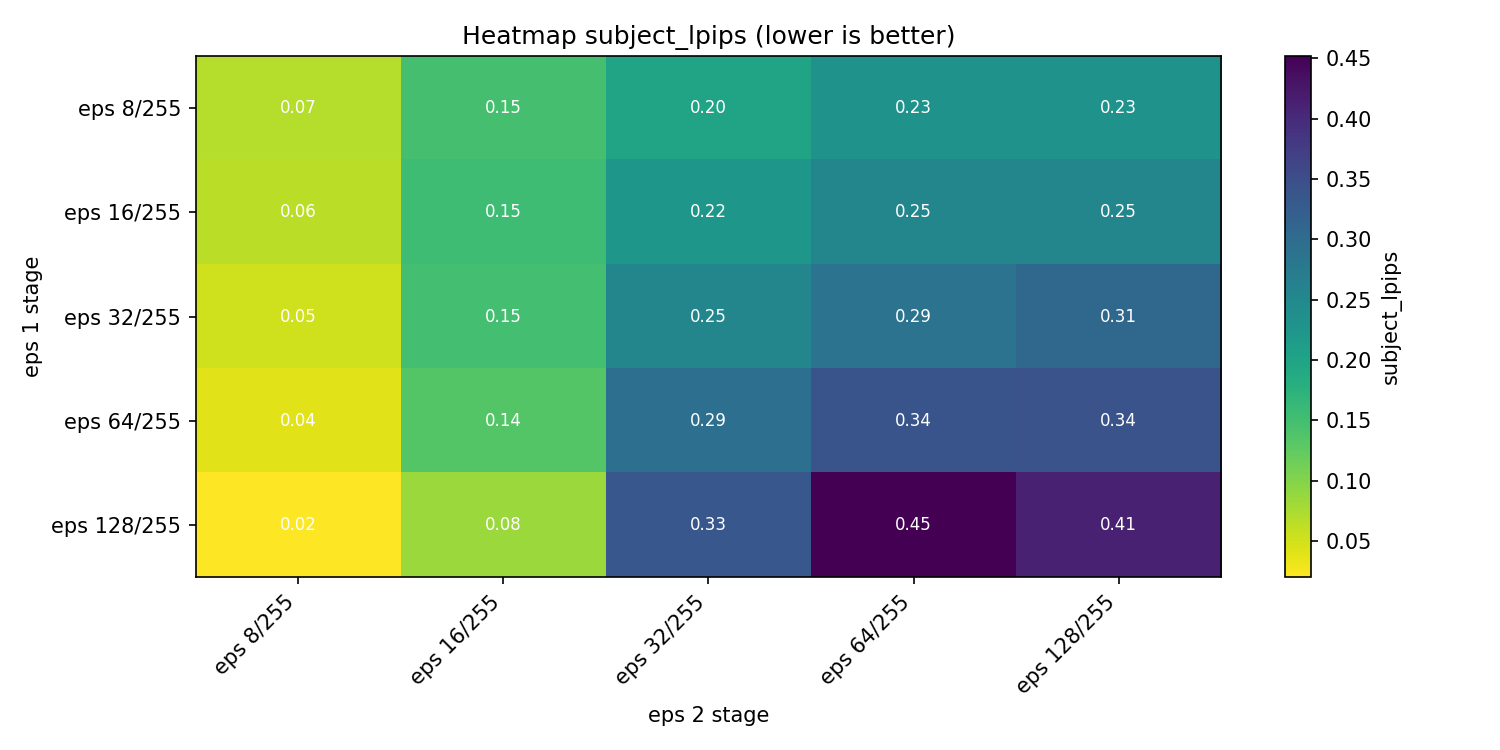

Source data for this figure (header and first rows):
model, eps 8/255, eps 16/255, eps 32/255, eps 64/255, eps 128/255
eps 8/255, 0.06722, 0.1468, 0.2003, 0.2305, 0.2292
eps 16/255, 0.06457, 0.154, 0.2228, 0.2534, 0.2531
eps 32/255, 0.05183, 0.1496, 0.2532, 0.2866, 0.3053
eps 64/255, 0.03982, 0.1355, 0.2937, 0.3388, 0.3406
eps 128/255, 0.01988, 0.08485, 0.334, 0.4518, 0.412
